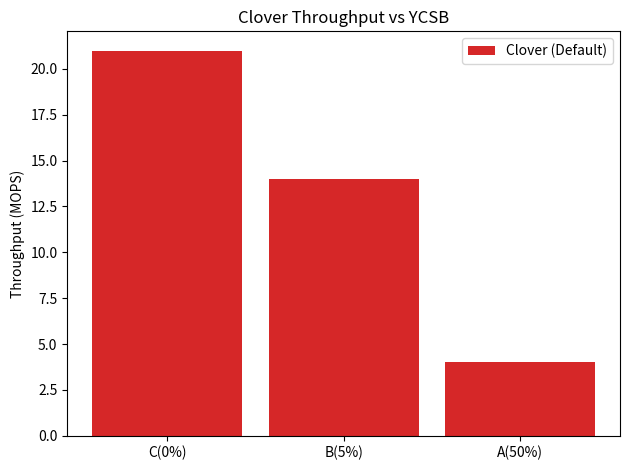

Python code for this plot:

import matplotlib
import matplotlib.pyplot as plt
import numpy as np


#labels = ['1', '2', '4', '8', '16', '24','32']


labels =  [ 'C(0%)', 'B(5%)', 'A(50%)' ]

def div_thousand (list):
    return [val /1000.0 for val in list]


#write_control_means = [74722.000000,133416.500000,224747.625000,355556.937500,510859.406250,316737.500000 ]
#default_means = [ 75163.101562 ,132205.703125,213194.703125,310103.218750,375318.468750,268242.000000 ]

#write_control_means = [77031.304688,137126.500000,230549.000000,362185.093750,521816.218750,590724.312500,623618.875000 ]
#default_means =       [77381.898438,136436.796875,220190.312500,315904.593750,389877.093750,373037.000000,366878.687500 ]


memory_per_key = [21, 14, 4]




x = np.arange(len(labels))  # the label locations
width = .85  # the width of the bars


fig, ax = plt.subplots()


rects = ax.bar(x, memory_per_key, width, label='Clover (Default)',
        color='tab:red')


# Add some text for labels, title and custom x-axis tick labels, etc.
ax.set_ylabel('Throughput (MOPS)')
ax.set_title('Clover Throughput vs YCSB')
ax.set_xticks(x)
ax.set_xticklabels(labels)
ax.set_xlabel("");
ax.legend()


def autolabel(rects):
    """Attach a text label above each bar in *rects*, displaying its height."""
    for rect in rects:
        height = rect.get_height()
        ax.annotate('{}'.format(height),
                    xy=(rect.get_x() + rect.get_width() / 2, height),
                    xytext=(0, 3),  # 3 points vertical offset
                    textcoords="offset points",
                    ha='center', va='bottom')


#autolabel(rects1)
#autolabel(rects2)

fig.tight_layout()
plt.savefig("clover_tput.pdf")
plt.show()
